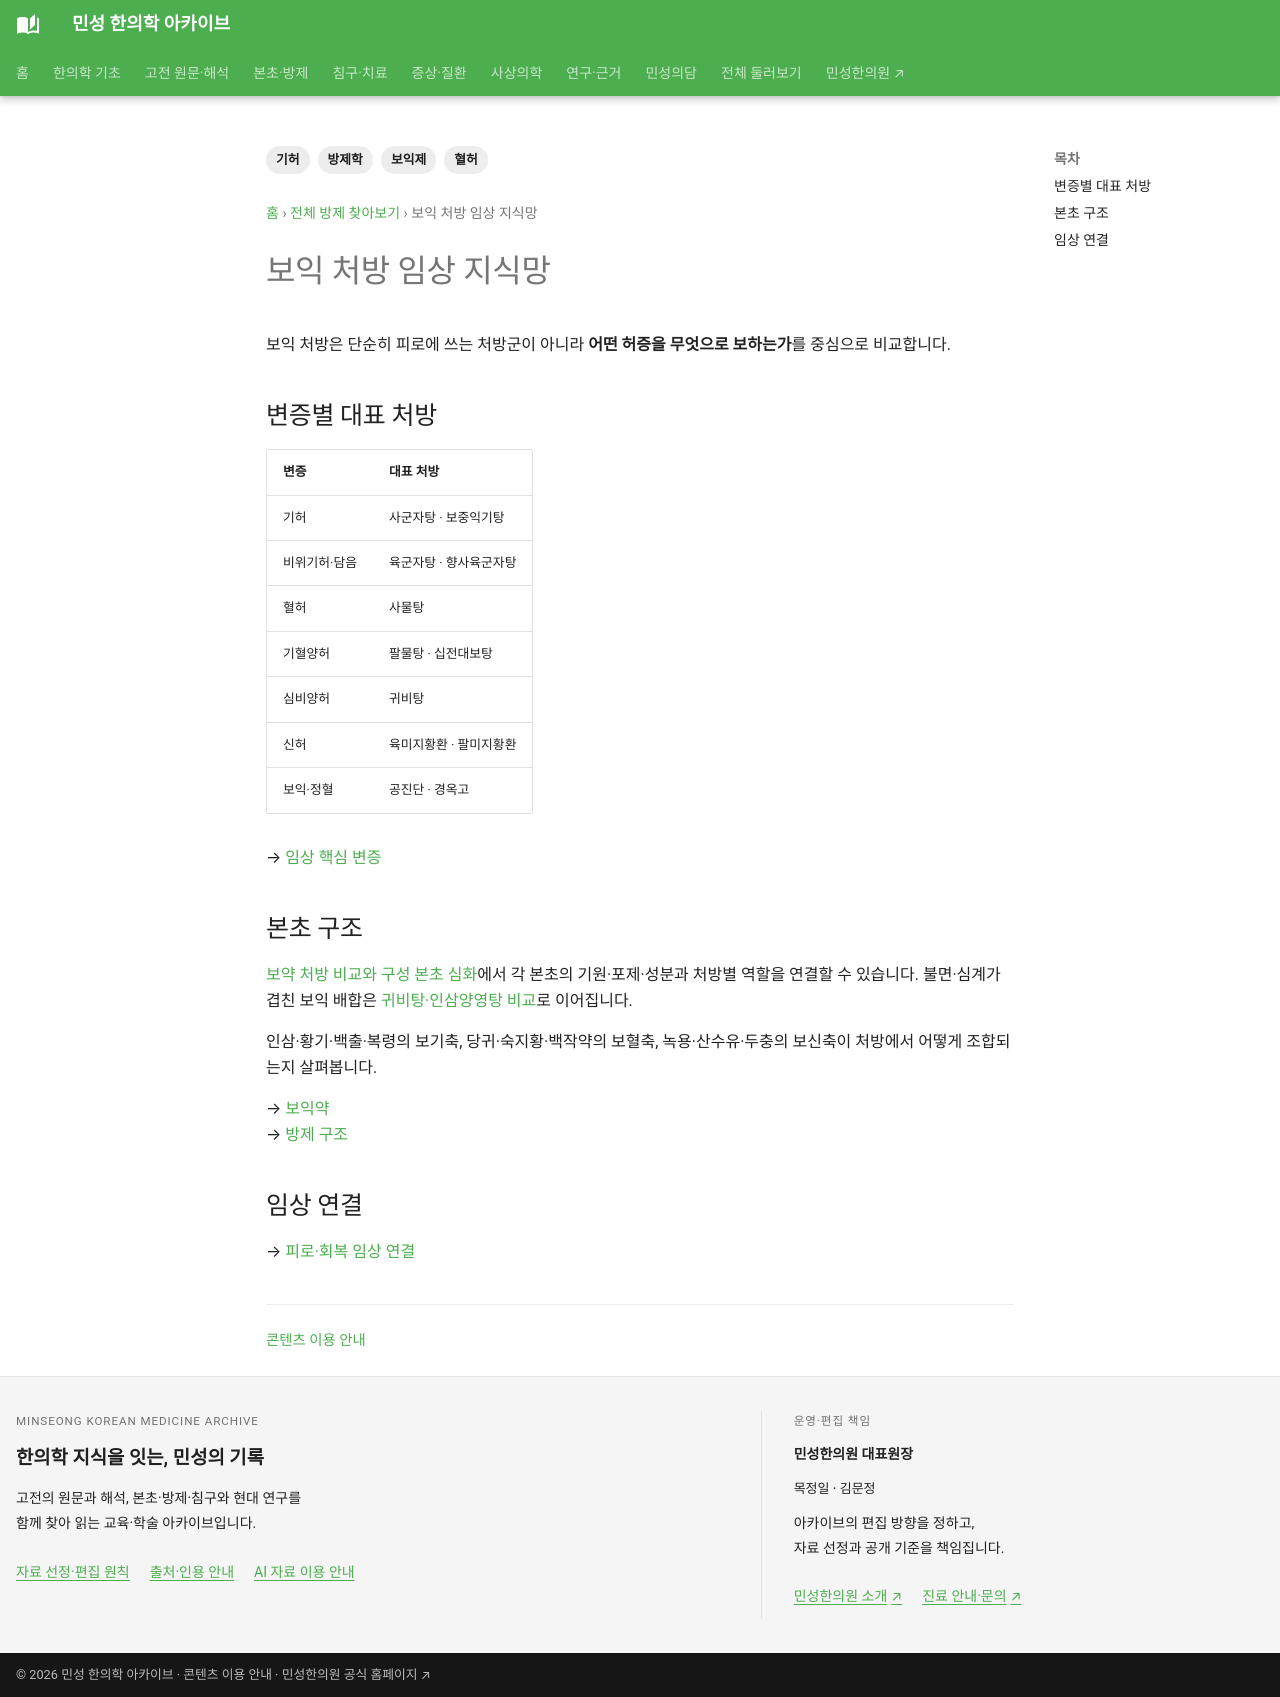

repository: joowon1111/minseong-korean-medicine-wiki · page: formulas/categories/tonic-formulas/index.html · generator: mkdocs

---
title: 보익 처방 임상 지식망
description: 보기·보혈·기혈쌍보·보신 처방을 기허·혈허·기혈양허·신허 감별과 연결합니다.
tags: [방제학, 보익제, 기허, 혈허]
status: 검토완료
last_reviewed: 2026-08-22
---
# 보익 처방 임상 지식망

보익 처방은 단순히 피로에 쓰는 처방군이 아니라 **어떤 허증을 무엇으로 보하는가**를 중심으로 비교합니다.

## 변증별 대표 처방

| 변증 | 대표 처방 |
|---|---|
| 기허 | 사군자탕 · 보중익기탕 |
| 비위기허·담음 | 육군자탕 · 향사육군자탕 |
| 혈허 | 사물탕 |
| 기혈양허 | 팔물탕 · 십전대보탕 |
| 심비양허 | 귀비탕 |
| 신허 | 육미지황환 · 팔미지황환 |
| 보익·정혈 | 공진단 · 경옥고 |

→ [임상 핵심 변증](../../diagnostics/patterns/index.md)

## 본초 구조

[보약 처방 비교와 구성 본초 심화](../../network/tonic-formula-compare.md#core-tonic-herbs)에서 각 본초의 기원·포제·성분과 처방별 역할을 연결할 수 있습니다. 불면·심계가 겹친 보익 배합은 [귀비탕·인삼양영탕 비교](../../network/tonic-formula-compare.md#tonic-sleep-herbs)로 이어집니다.

인삼·황기·백출·복령의 보기축, 당귀·숙지황·백작약의 보혈축, 녹용·산수유·두충의 보신축이 처방에서 어떻게 조합되는지 살펴봅니다.

→ [보익약](../../herbs/categories/tonics.md)  
→ [방제 구조](../../formula-architecture/index.md)

## 임상 연결

→ [피로·회복 임상 연결](/network/recovery-map/#_1)
